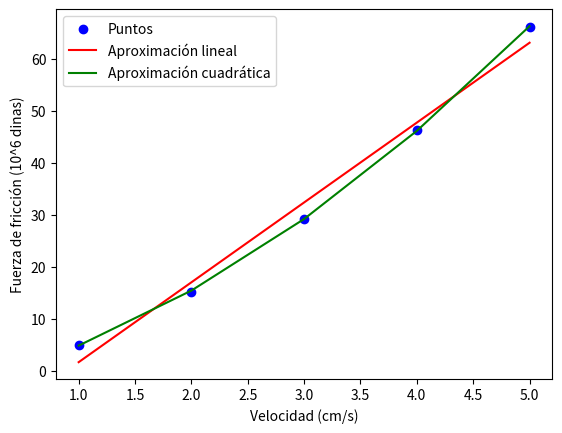

Generate this figure with matplotlib:
import numpy as np
import matplotlib.pyplot as plt

# Datos de velocidad y fuerza de fricción
v = np.array([1, 2, 3, 4, 5])
f = np.array([5, 15.3, 29.3, 46.4, 66.3])

# Aproximación lineal
coeff_linear = np.polyfit(v, f, 1)
f_linear = np.poly1d(coeff_linear)

# Aproximación cuadrática
coeff_quad = np.polyfit(v, f, 2)
f_quad = np.poly1d(coeff_quad)

# Graficar los puntos y las aproximaciones
plt.scatter(v, f, color='blue', label='Puntos')
plt.plot(v, f_linear(v), color='red', label='Aproximación lineal')
plt.plot(v, f_quad(v), color='green', label='Aproximación cuadrática')
plt.xlabel('Velocidad (cm/s)')
plt.ylabel('Fuerza de fricción (10^6 dinas)')
plt.legend()
plt.show()

# Imprimir las funciones encontradas
print("Aproximación lineal:")
print(f_linear)

print("\nAproximación cuadrática:")
print(f_quad)
